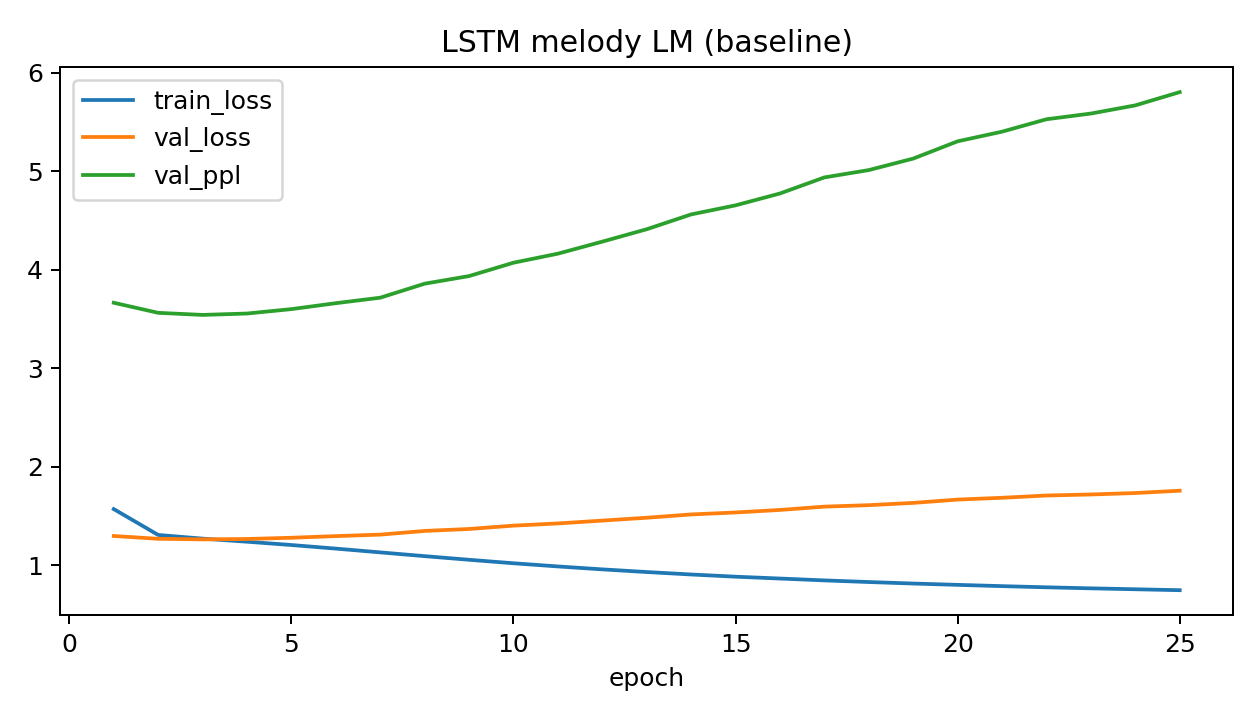

Values plotted in this chart, from the file beside it:
epoch, train_loss, val_loss, val_ppl
1, 1.572, 1.299, 3.665
2, 1.309, 1.271, 3.563
3, 1.272, 1.265, 3.542
4, 1.241, 1.269, 3.556
5, 1.207, 1.281, 3.6
6, 1.171, 1.298, 3.661
7, 1.133, 1.313, 3.716
8, 1.094, 1.35, 3.858
9, 1.058, 1.37, 3.936
10, 1.022, 1.404, 4.071
11, 0.99, 1.426, 4.163
12, 0.9601, 1.455, 4.285
13, 0.9332, 1.484, 4.411
14, 0.9083, 1.518, 4.561
15, 0.886, 1.538, 4.653
16, 0.8672, 1.563, 4.773
17, 0.8484, 1.597, 4.936
18, 0.8318, 1.612, 5.011
19, 0.8166, 1.635, 5.127
20, 0.8031, 1.668, 5.303
21, 0.7902, 1.686, 5.4
22, 0.7784, 1.71, 5.526
23, 0.7678, 1.72, 5.584
24, 0.7584, 1.735, 5.667
25, 0.749, 1.758, 5.802
